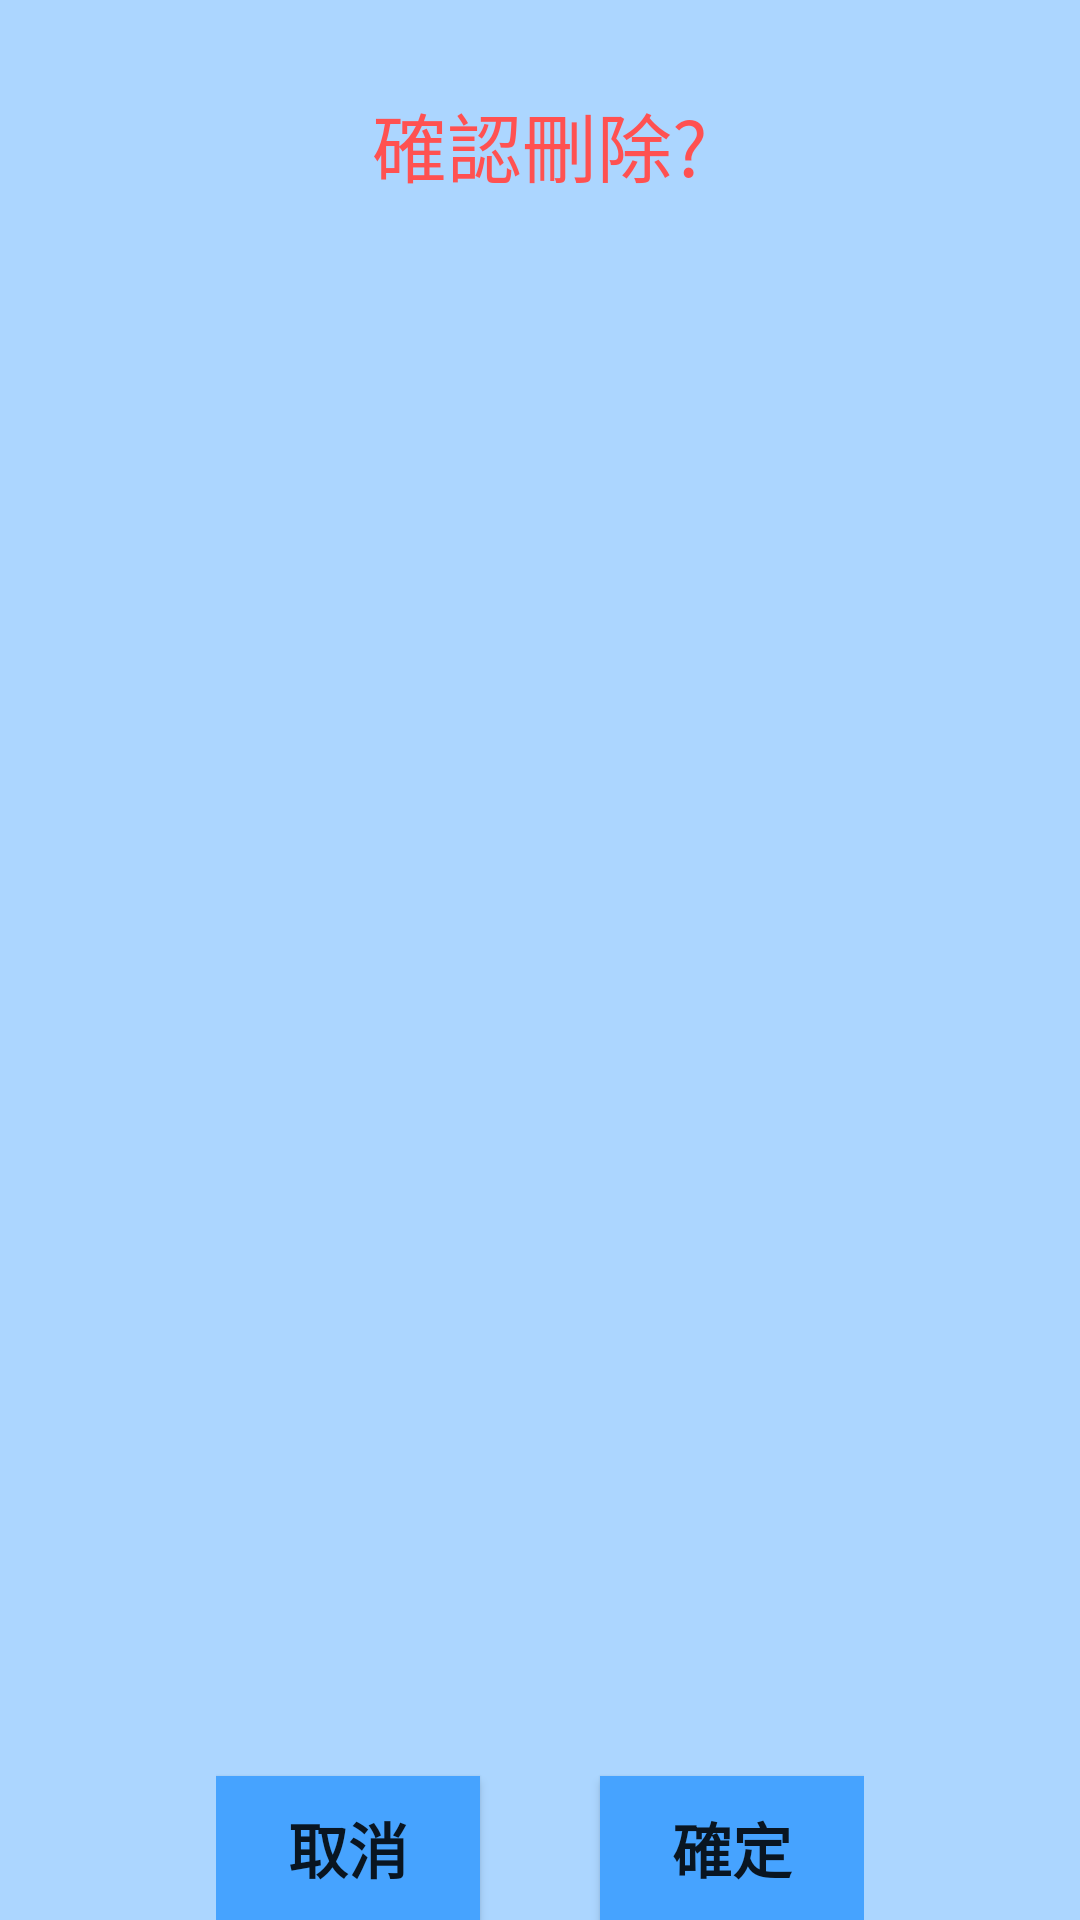

Here is an Android app screen rendered from its layout file. Give the layout XML and the strings, colors and styles it references.
<!-- AndroidManifest.xml: application theme AppTheme -->
<!-- res/layout/dialog_view.xml -->
<?xml version="1.0" encoding="utf-8"?>
<LinearLayout xmlns:android="http://schemas.android.com/apk/res/android"
    android:layout_width="300dp"
    android:layout_height="200dp"
    android:orientation="vertical"
    android:background="#ACD6FF"
    android:id="@+id/dialog_view">

    <TextView
        android:textSize="25sp"
        android:textColor="#FFFF5151"
        android:layout_marginTop="30dp"
        android:layout_gravity="center"
        android:text="確認刪除?"
        android:layout_width="wrap_content"
        android:layout_height="wrap_content" />
    <LinearLayout
        android:layout_gravity="center"
        android:layout_width="wrap_content"
        android:layout_height="match_parent">

        <Button
            android:textStyle="bold"
            android:textSize="20sp"
            android:id="@+id/btn_cancel"
            android:background="	#46A3FF"
            android:layout_gravity="bottom"
            android:text="取消"
        android:layout_width="wrap_content"
        android:layout_height="wrap_content" />
        <Button
            android:textStyle="bold"
            android:textSize="20sp"
            android:id="@+id/btn_sure"
            android:background="	#46A3FF"
            android:layout_marginLeft="40sp"
            android:layout_gravity="bottom"
            android:text="確定"
            android:layout_width="wrap_content"
            android:layout_height="wrap_content" />
    </LinearLayout>

</LinearLayout>
<!-- resources referenced by this layout -->
<resources>
  <style name="AppTheme" parent="Theme.AppCompat.Light.DarkActionBar">
          
          <item name="colorPrimary">@color/colorPrimary</item>
          <item name="colorPrimaryDark">@color/design_default_color_primary_dark</item>
          <item name="colorAccent">@color/colorAccent</item>
      </style>
  <color name="colorPrimary">#5544FF</color>
  <color name="colorAccent">#D81B60</color>
</resources>
